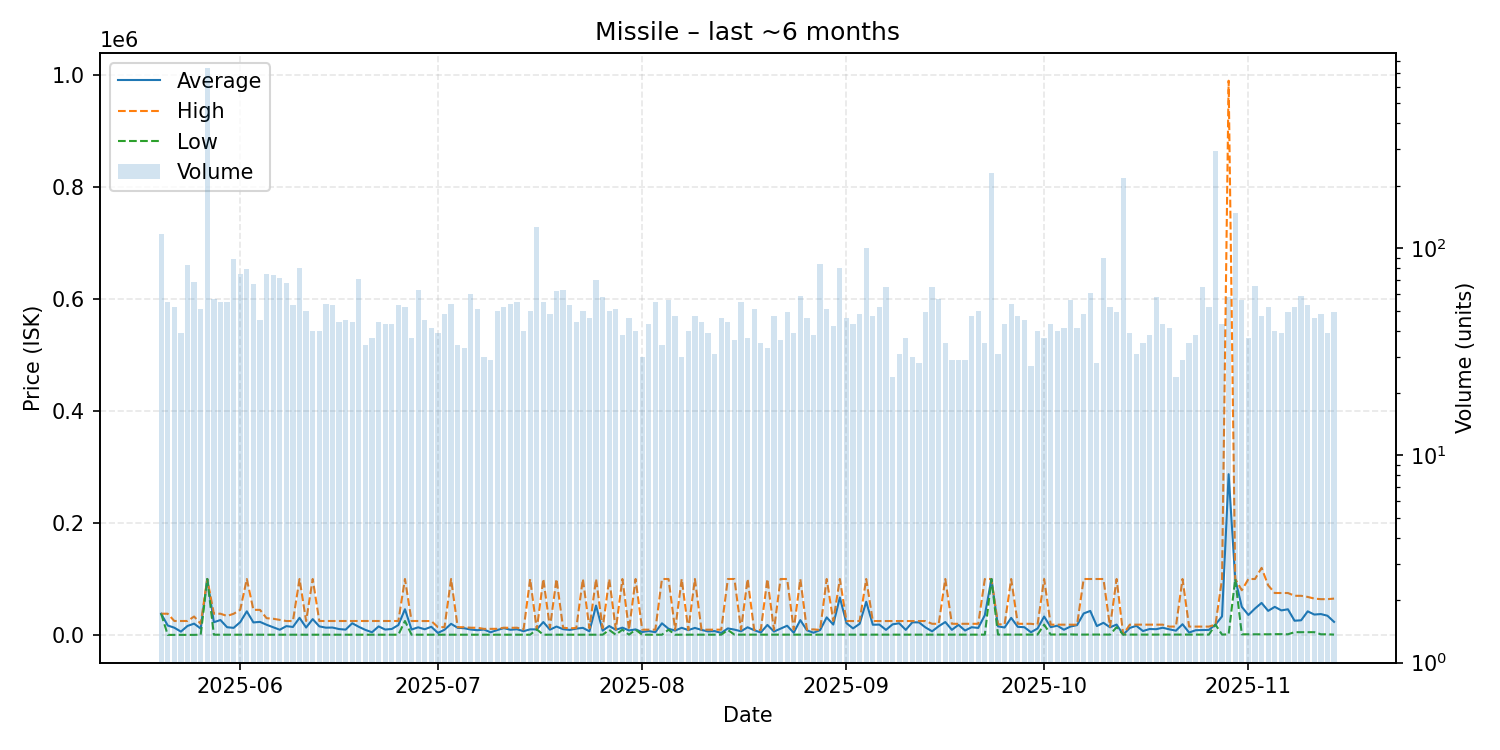

The table this chart was drawn from, first rows:
date, average, highest, lowest, order_count, volume
2025-05-20, 37990, 37990, 37990, 67, 117
2025-05-21, 16969, 37990, 203.7, 53, 55
2025-05-22, 13015, 25000, 205.0, 46, 52
2025-05-23, 6024, 24980, 205.9, 37, 39
2025-05-24, 16175, 25000, 206.0, 72, 83
2025-05-25, 20254, 32990, 207.0, 64, 69
2025-05-26, 11503, 19970, 500.0, 50, 51
2025-05-27, 100000, 100000, 100000, 66, 737
2025-05-28, 22808, 37990, 501.0, 54, 57
2025-05-29, 26717, 37990, 501.1, 54, 55
2025-05-30, 13905, 33960, 501.2, 49, 55
2025-05-31, 12725, 37890, 501.2, 57, 89
2025-06-01, 22958, 44890, 501.2, 67, 75
2025-06-02, 42281, 100000, 501.2, 73, 79
2025-06-03, 22431, 44900, 501.2, 64, 67
2025-06-04, 23395, 44880, 501.3, 44, 45
2025-06-05, 18271, 30000, 600.0, 63, 75
2025-06-06, 13862, 29000, 600.0, 66, 74
2025-06-07, 9369, 27000, 600.0, 72, 72
2025-06-08, 15818, 24930, 600.0, 67, 68
2025-06-09, 14339, 24940, 600.0, 51, 53
2025-06-10, 30666, 100000, 600.0, 79, 80
2025-06-11, 13319, 24990, 600.0, 49, 50
2025-06-12, 28353, 100000, 600.0, 39, 40
2025-06-13, 15411, 24990, 600.0, 34, 40
2025-06-14, 13090, 24990, 600.0, 49, 54
2025-06-15, 13285, 24990, 600.0, 43, 53
2025-06-16, 10561, 24990, 600.0, 41, 44
2025-06-17, 9587, 24990, 501.2, 37, 45
2025-06-18, 20968, 24990, 501.2, 43, 44
2025-06-19, 14575, 24990, 501.2, 70, 71
2025-06-20, 9057, 24990, 501.2, 28, 34
2025-06-21, 4861, 24980, 501.2, 36, 37
2025-06-22, 15338, 24990, 501.2, 43, 44
2025-06-23, 9695, 24980, 501.2, 38, 43
2025-06-24, 10739, 24990, 501.3, 40, 43
2025-06-25, 17790, 24990, 501.3, 45, 53
2025-06-26, 45965, 100000, 24980, 35, 52
2025-06-27, 9755, 24980, 506.0, 33, 37
2025-06-28, 13690, 24980, 506.1, 57, 63
2025-06-29, 10229, 24950, 506.0, 40, 45
2025-06-30, 14648, 24885, 501.2, 35, 41
2025-07-01, 3694, 14000, 501.2, 31, 39
2025-07-02, 9354, 14000, 501.2, 44, 48
2025-07-03, 19958, 100000, 501.2, 44, 54
2025-07-04, 12809, 13875, 501.2, 29, 34
2025-07-05, 12043, 13900, 501.3, 32, 33
2025-07-06, 9685, 12950, 501.3, 48, 60
2025-07-07, 8541, 12930, 501.1, 40, 51
2025-07-08, 9692, 10890, 501.1, 29, 30
2025-07-09, 4811, 11000, 501.1, 29, 29
2025-07-10, 8770, 11000, 501.1, 40, 50
2025-07-11, 12293, 12990, 501.1, 41, 52
2025-07-12, 9308, 12790, 501.1, 53, 54
2025-07-13, 10217, 12990, 501.1, 52, 55
2025-07-14, 6778, 10000, 505.0, 37, 40
2025-07-15, 10073, 100000, 505.0, 45, 50
2025-07-16, 10000, 10000, 10000, 58, 127
2025-07-17, 23132, 100000, 505.0, 46, 55
2025-07-18, 9467, 12990, 501.1, 42, 48
... 119 more rows
